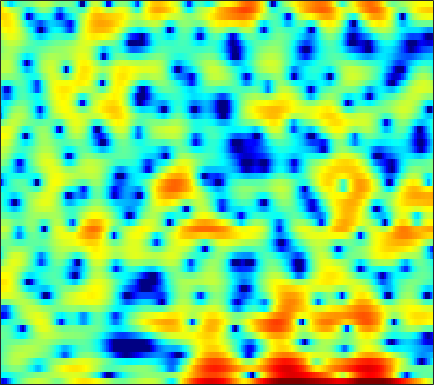

Values plotted in this chart, from the file beside it:
-12.737, -14.594, -13.222, -10.126, -8.098, -5.8694, -4.151, -3.1144, -1.9388, -0.94667, -0.10791, 0.43579, 1.0558, 1.5585, 1.856, 2.1542, 2.3331, 2.3863, 2.3523, 2.1899, 1.9085, 1.6205, 1.1408, 0.60274
-4.744, -4.686, -4.485, -4.166, -3.875, -3.444, -2.993, -2.655, -2.223, -1.819, -1.457, -1.21, -0.9069, -0.6337, -0.4432, -0.2058, 0.02001, 0.1861, 0.407, 0.6283, 0.8494, 1.016, 1.24, 1.465
-2.548, -1.945, -1.267, -0.7229, -0.4051, -0.09334, 0.08688, 0.1319, 0.0568, -0.1861, -0.6189, -1.081, -1.896, -2.945, -3.886, -5.28, -6.534, -7.02, -6.627, -5.269, -3.594, -2.377, -0.9232, 0.3161
-1.535, -0.8075, 0.02408, 0.6944, 1.093, 1.484, 1.717, 1.786, 1.73, 1.499, 1.091, 0.6674, -0.05282, -0.9445, -1.704, -2.747, -3.633, -4.035, -4.042, -3.5, -2.671, -2.009, -1.188, -0.501
-1.623, -0.9545, -0.1618, 0.5099, 0.9361, 1.4, 1.75, 1.939, 2.098, 2.153, 2.12, 2.044, 1.885, 1.666, 1.472, 1.189, 0.8937, 0.669, 0.3666, 0.05175, -0.3094, -0.6312, -1.166, -1.874
-1.964, -1.371, -0.6905, -0.1231, 0.2387, 0.6416, 0.9679, 1.169, 1.383, 1.539, 1.646, 1.698, 1.729, 1.718, 1.683, 1.602, 1.478, 1.348, 1.116, 0.8097, 0.4091, 0.03739, -0.5681, -1.319
-1.544, -1.283, -1.009, -0.815, -0.7126, -0.6239, -0.5683, -0.5332, -0.4735, -0.3744, -0.2244, -0.07759, 0.1563, 0.417, 0.6159, 0.8635, 1.068, 1.177, 1.257, 1.258, 1.168, 1.045, 0.8135, 0.5158
-0.8217, -0.8908, -1.066, -1.358, -1.671, -2.234, -2.952, -3.57, -4.382, -4.923, -4.87, -4.378, -3.297, -2.037, -1.13, -0.06794, 0.7866, 1.29, 1.785, 2.099, 2.249, 2.273, 2.195, 2.019
-1.168, -1.189, -1.305, -1.587, -1.955, -2.732, -3.973, -5.363, -8.197, -12.91, -16.22, -11.63, -6.429, -3.027, -1.192, 0.616, 1.887, 2.568, 3.172, 3.466, 3.483, 3.332, 2.936, 2.352
-5.572, -4.96, -4.227, -3.578, -3.15, -2.674, -2.313, -2.11, -1.888, -1.601, -1.094, -0.5385, 0.3878, 1.389, 2.096, 2.907, 3.515, 3.821, 4, 3.89, 3.475, 2.947, 1.911, 0.4163
-13.34, -13.77, -12.96, -10.31, -8.101, -5.562, -3.56, -2.342, -1.019, 0.03568, 0.9032, 1.454, 2.083, 2.603, 2.905, 3.2, 3.362, 3.386, 3.267, 2.971, 2.496, 2, 1.162, 0.08165
-9.666, -10.61, -10.45, -8.511, -6.639, -4.307, -2.431, -1.31, -0.119, 0.7825, 1.445, 1.801, 2.116, 2.268, 2.289, 2.209, 2.013, 1.793, 1.445, 1.079, 0.73, 0.4863, 0.2053, -0.03092
-0.3978, -0.457, -0.3795, -0.1151, 0.1769, 0.6168, 1.061, 1.355, 1.647, 1.816, 1.846, 1.78, 1.565, 1.193, 0.8138, 0.1547, -0.6881, -1.426, -2.502, -3.574, -4.372, -4.578, -4.226, -3.343
3.401, 3.362, 3.283, 3.187, 3.083, 2.88, 2.592, 2.331, 1.899, 1.377, 0.7693, 0.2752, -0.4242, -1.187, -1.811, -2.796, -4.03, -5.227, -7.478, -11.13, -18.39, -31.66, -14.66, -8.882
4.86, 4.826, 4.658, 4.338, 3.993, 3.387, 2.581, 1.835, 0.6476, -0.7593, -2.326, -3.52, -4.904, -5.744, -5.998, -5.99, -5.92, -5.977, -6.228, -6.517, -6.663, -6.505, -5.817, -4.726
5.293, 5.282, 5.109, 4.728, 4.3, 3.523, 2.46, 1.425, -0.3395, -2.691, -5.963, -9.515, -18.2, -23.49, -14.38, -9.58, -7.081, -5.872, -4.728, -3.916, -3.324, -2.928, -2.448, -2.015
4.369, 4.445, 4.412, 4.221, 3.947, 3.388, 2.608, 1.863, 0.6508, -0.7982, -2.392, -3.578, -4.891, -5.555, -5.591, -5.217, -4.654, -4.203, -3.611, -3.113, -2.655, -2.33, -1.968, -1.712
2.484, 2.815, 3.163, 3.382, 3.431, 3.312, 3.015, 2.674, 2.071, 1.326, 0.4974, -0.1593, -1.042, -1.891, -2.487, -3.202, -3.803, -4.118, -4.332, -4.26, -3.848, -3.418, -2.812, -2.293
-0.5685, 0.5103, 1.703, 2.564, 3.015, 3.402, 3.519, 3.459, 3.197, 2.739, 2.087, 1.481, 0.4948, -0.7248, -1.836, -3.667, -6.021, -8.224, -11.23, -11.43, -8.587, -6.439, -4.181, -2.561
-3.613, -1.762, 0.04112, 1.27, 1.914, 2.511, 2.823, 2.895, 2.817, 2.55, 2.081, 1.61, 0.799, -0.2551, -1.25, -2.877, -4.941, -6.686, -8.734, -8.946, -6.909, -5.178, -3.143, -1.572
-2.252, -1.49, -0.6396, 0.02173, 0.3989, 0.6756, 0.8086, 0.8325, 0.7652, 0.6302, 0.4347, 0.2264, -0.1197, -0.5566, -0.9349, -1.478, -1.989, -2.306, -2.567, -2.467, -2.076, -1.644, -0.9268, -0.2027
-0.7752, -0.5693, -0.4371, -0.4832, -0.6215, -0.9896, -1.442, -1.762, -2.065, -2.146, -1.97, -1.765, -1.482, -1.274, -1.174, -1.155, -1.199, -1.257, -1.278, -1.138, -0.905, -0.5919, -0.04672, 0.5682
0.9857, 1.023, 0.7913, 0.1382, -0.684, -2.182, -4.4, -6.553, -9.115, -8.653, -6.064, -4.262, -2.505, -1.427, -0.9835, -0.8141, -1.043, -1.388, -1.923, -2.376, -2.28, -1.744, -0.6791, 0.5384
2.438, 2.508, 2.256, 1.592, 0.7971, -0.7183, -2.842, -4.75, -6.949, -6.609, -4.266, -2.602, -0.9646, -0.02792, 0.2231, 0.02165, -0.9118, -2.215, -5.276, -11.4, -19.02, -9.606, -3.721, -0.475
1.012, 1.115, 1.02, 0.7709, 0.4501, -0.1181, -0.6279, -0.9557, -1.17, -1.072, -0.7073, -0.3218, 0.1519, 0.4768, 0.5463, 0.3916, -0.1143, -0.7458, -1.731, -2.576, -2.772, -2.214, -1.06, 0.1894
-1.052, -1.069, -1.242, -1.536, -1.772, -2.073, -2.229, -2.217, -2, -1.571, -1.05, -0.6184, -0.08084, 0.3839, 0.6702, 0.9035, 0.9992, 1.008, 0.9978, 0.9462, 1.03, 1.092, 1.213, 1.34
-2.405, -2.753, -3.454, -4.515, -5.381, -6.425, -7.022, -6.783, -5.69, -4.216, -2.711, -1.724, -0.576, 0.3488, 0.9144, 1.511, 1.964, 2.236, 2.466, 2.619, 2.674, 2.651, 2.573, 2.335
-2.838, -3.439, -4.65, -6.459, -8.596, -13.23, -25.7, -20.38, -11.05, -6.641, -3.859, -2.322, -0.7415, 0.4373, 1.117, 1.861, 2.447, 2.791, 3.149, 3.423, 3.521, 3.535, 3.379, 3.016
-2.973, -3.28, -3.844, -4.46, -5.15, -5.809, -6.101, -5.782, -4.797, -3.462, -2.205, -1.377, -0.4844, 0.1887, 0.5962, 1.069, 1.51, 1.839, 2.34, 2.816, 3.22, 3.439, 3.481, 3.295
-4.993, -4.573, -3.935, -3.365, -2.969, -2.534, -2.149, -1.851, -1.473, -1.14, -0.8753, -0.7982, -0.9335, -1.309, -1.722, -2.32, -2.585, -2.287, -1.161, 0.2511, 1.667, 2.477, 3.264, 3.656
-13.03, -9.198, -6.059, -4.223, -3.209, -2.382, -1.821, -1.565, -1.344, -1.282, -1.408, -1.679, -2.358, -3.629, -5.234, -8.976, -18.54, -21.47, -8.302, -3.254, -0.2026, 1.348, 2.858, 3.751
-7.055, -6.192, -5.106, -4.229, -3.891, -3.674, -3.687, -3.775, -3.875, -3.86, -3.768, -3.67, -3.6, -3.742, -3.988, -4.336, -4.412, -3.961, -2.65, -0.9609, 0.6408, 1.666, 2.71, 3.441
-2.169, -2.349, -2.69, -3.183, -3.832, -4.974, -6.64, -8.133, -10.03, -10.21, -8.454, -6.833, -4.955, -3.492, -2.609, -1.629, -0.7601, -0.1142, 0.7286, 1.564, 2.287, 2.778, 3.221, 3.489
0.489, 0.1122, -0.5459, -1.534, -2.495, -4.268, -6.75, -9.298, -13.56, -14.26, -10.1, -7.341, -4.64, -2.653, -1.476, -0.2124, 0.8228, 1.476, 2.189, 2.772, 3.169, 3.372, 3.47, 3.342
1.73, 1.441, 0.8843, 0.1145, -0.5405, -1.596, -2.69, -3.457, -4.177, -4.387, -4.013, -3.456, -2.519, -1.508, -0.7772, 0.1274, 0.9301, 1.449, 2.016, 2.414, 2.67, 2.708, 2.619, 2.289
2.52, 2.316, 1.882, 1.327, 0.8022, 0.07564, -0.7166, -1.287, -1.962, -2.456, -2.676, -2.658, -2.375, -1.845, -1.338, -0.601, 0.1051, 0.574, 1.105, 1.456, 1.639, 1.648, 1.479, 1.141
3.639, 3.457, 3.081, 2.546, 2.014, 1.166, 0.1385, -0.7549, -2.083, -3.488, -4.741, -5.294, -5.194, -4.258, -3.283, -1.962, -0.825, -0.1418, 0.5337, 0.9629, 1.097, 1.076, 0.8239, 0.4011
4.584, 4.461, 4.185, 3.713, 3.245, 2.342, 1.123, -0.0817, -2.261, -5.425, -10.79, -19.62, -16.57, -8.421, -5.351, -2.727, -1.007, -0.1004, 0.6616, 1.054, 1.096, 0.8869, 0.3465, -0.5833
3.478, 3.572, 3.625, 3.547, 3.368, 2.926, 2.183, 1.431, 0.1398, -1.393, -2.944, -3.755, -3.907, -3.126, -2.292, -1.254, -0.4174, 0.05248, 0.4841, 0.6495, 0.6027, 0.3166, -0.4075, -1.707
-0.9494, -0.1798, 0.7783, 1.566, 1.951, 2.257, 2.261, 2.103, 1.748, 1.241, 0.6863, 0.2906, -0.1548, -0.5194, -0.7548, -1.05, -1.314, -1.478, -1.498, -1.384, -1.11, -0.918, -0.8582, -1.011
-8.407, -5.32, -2.55, -0.708, 0.2426, 1.121, 1.669, 1.877, 1.942, 1.771, 1.416, 1.015, 0.2835, -0.6886, -1.629, -3.196, -5.189, -6.808, -8.105, -7.063, -4.885, -3.234, -1.528, -0.2467
-6.363, -5.109, -3.488, -2.178, -1.294, -0.406, 0.2801, 0.6455, 0.8967, 0.9288, 0.6992, 0.3506, -0.3805, -1.461, -2.561, -4.561, -7.399, -10.38, -14.02, -11.01, -6.6, -4.077, -1.592, 0.2298
-5.212, -5.164, -4.91, -4.337, -3.768, -2.872, -2.039, -1.498, -0.9599, -0.6765, -0.6818, -0.856, -1.301, -1.961, -2.559, -3.418, -4.189, -4.554, -4.565, -3.877, -2.712, -1.644, -0.1882, 1.133
-7.256, -8.588, -10.17, -10.12, -8.909, -6.639, -4.697, -3.576, -2.507, -1.933, -1.748, -1.85, -2.245, -2.869, -3.4, -4.039, -4.413, -4.346, -3.818, -2.81, -1.53, -0.5531, 0.7813, 1.974
-7.333, -9.847, -14.69, -15.78, -11.79, -7.595, -4.963, -3.655, -2.558, -2.039, -2.012, -2.303, -3.108, -4.431, -5.814, -8.226, -10.67, -10.93, -8.265, -5.049, -2.333, -0.6969, 1.061, 2.456
-2.678, -3.127, -3.571, -3.586, -3.325, -2.698, -2.036, -1.666, -1.407, -1.429, -1.78, -2.247, -3.189, -4.549, -5.957, -8.441, -11.21, -11.45, -8.264, -4.69, -1.895, -0.2504, 1.401, 2.608
0.4448, 0.4883, 0.4684, 0.3896, 0.3392, 0.186, -0.04789, -0.3107, -0.7982, -1.435, -2.153, -2.683, -3.302, -3.753, -3.957, -4.005, -3.7, -3.208, -2.177, -0.9268, 0.3387, 1.195, 2.102, 2.67
1.952, 2.111, 2.17, 2.049, 1.84, 1.365, 0.6192, -0.13, -1.423, -3.086, -5, -6.368, -7.307, -6.718, -5.612, -3.987, -2.471, -1.447, -0.2221, 0.8425, 1.706, 2.215, 2.676, 2.824
1.753, 2.017, 2.179, 2.11, 1.881, 1.326, 0.4149, -0.5289, -2.257, -4.73, -8.491, -13, -21.08, -12.78, -8.627, -5.182, -2.863, -1.561, -0.1968, 0.8497, 1.614, 2.029, 2.381, 2.486
0.6082, 1.027, 1.376, 1.478, 1.371, 1.014, 0.3998, -0.2352, -1.31, -2.584, -3.893, -4.726, -5.278, -5.018, -4.401, -3.343, -2.258, -1.52, -0.6566, 0.05534, 0.6306, 0.9573, 1.277, 1.466
-0.06364, 0.5221, 1.068, 1.363, 1.442, 1.349, 1.066, 0.7388, 0.1963, -0.4214, -1.031, -1.435, -1.835, -2.042, -2.073, -1.972, -1.768, -1.553, -1.245, -0.9138, -0.5686, -0.3209, -0.02774, 0.2162
0.3104, 1.01, 1.703, 2.139, 2.322, 2.367, 2.212, 1.988, 1.573, 1.061, 0.4739, 0.02237, -0.585, -1.153, -1.549, -2.01, -2.373, -2.552, -2.639, -2.54, -2.301, -2.031, -1.649, -1.288
1.617, 2.347, 3.068, 3.511, 3.657, 3.658, 3.441, 3.155, 2.621, 1.94, 1.138, 0.4647, -0.5237, -1.612, -2.489, -3.733, -4.958, -5.787, -6.446, -6.39, -5.726, -5.044, -4.102, -3.326
3.281, 3.898, 4.443, 4.705, 4.719, 4.524, 4.099, 3.631, 2.822, 1.811, 0.6505, -0.3228, -1.703, -3.256, -4.575, -6.684, -9.644, -12.9, -19.72, -17.81, -11.76, -9.167, -6.867, -5.498
4.755, 5.104, 5.323, 5.287, 5.121, 4.663, 3.944, 3.219, 1.994, 0.4746, -1.331, -2.781, -4.63, -6.079, -6.874, -7.835, -8.948, -10.01, -10.97, -10.55, -8.942, -7.681, -6.614, -6.135
5.837, 5.822, 5.644, 5.287, 4.913, 4.256, 3.381, 2.534, 1.065, -0.9576, -3.844, -6.917, -13.32, -17.21, -12.44, -8.498, -6.39, -5.424, -4.638, -4.116, -3.764, -3.652, -3.968, -4.945
5.478, 4.945, 4.127, 3.295, 2.694, 2.072, 1.581, 1.197, 0.5209, -0.5291, -2.041, -3.427, -5.206, -5.722, -4.993, -3.41, -1.893, -1.002, -0.2147, 0.234, 0.3021, 0.06184, -0.5389, -1.676
2.201, 0.7667, -1.627, -4.318, -5.824, -5.873, -4.395, -3.213, -2.036, -1.299, -0.9063, -0.7181, -0.5353, -0.24, 0.08259, 0.6197, 1.173, 1.546, 1.952, 2.176, 2.196, 2.07, 1.75, 1.264
